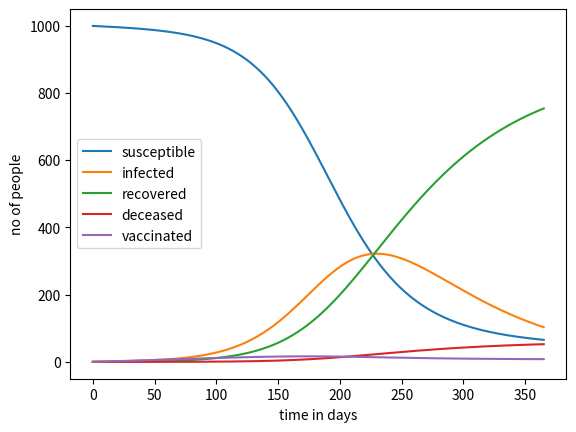

Generate this figure with matplotlib:
#include the required libraries 
import numpy as np 
import matplotlib.pyplot as plt 

#set the values for constants 
#sirdv 
N=1000 
b=0.5  
g=1/7   
m=0.01  
a=0.00121  
e=0.49  

#total population 
#transmission rate 
#days flu lasts = 7 days so the recovery rate is the inverse 
#death rate 0.1 % 
#0.121 % of susceptible population get vaccinated everyday 
#vaccine efficacy = 49%  

steps=np.arange(0,366,dtype=int) 
time=1*steps 

#define the sird function to calculate the equations 
def SIRDV(s,i,r,d,v,b,g,m,e,a): 
    sdash= -s*i*(b/(s+i+r+d+v))-(a*s) 
    rdash=g*i 
    idash=((s*i*b)/(s+i+r+d+v))-(g*i)-(m*i) 
    ddash=m*i 
    vdash=(a*s)-((e*b*i*v)/(s+i+r+d+v)) 
    return sdash, idash, rdash, ddash, vdash 

#create lists to store values 
tlen=len(time) 
s=np.empty([tlen]) 
i=np.empty([tlen]) 
r=np.empty([tlen]) 
d=np.empty([tlen]) 
v=np.empty([tlen]) 

#initialize variables 
i[0]=1 
r[0]=0 
d[0]=0 
v[0]=0 
s[0]=N-i[0]-r[0]-d[0]-v[0] 
dt=0.1 

#create loop to update variables 
for t in steps: 
    if t<len(steps)-1: 
        sdash, idash, rdash, ddash, vdash= SIRDV(s[t],i[t],r[t],d[t],v[t],b,g,m,e,a) 
        s[t+1]=s[t]+dt*sdash 
        i[t+1]=i[t]+dt*idash 
        r[t+1]=r[t]+dt*rdash 
        d[t+1]=d[t]+dt*ddash 
        v[t+1]=v[t]+dt*vdash 

#plot the graph 
plt.plot(time,s,label='susceptible') 
plt.plot(time,i,label='infected') 
plt.plot(time,r,label='recovered') 
plt.plot(time,d,label='deceased') 
plt.plot(time,v,label='vaccinated') 
plt.xlabel('time in days') 
plt.ylabel('no of people') 
plt.legend() 
plt.show() 
